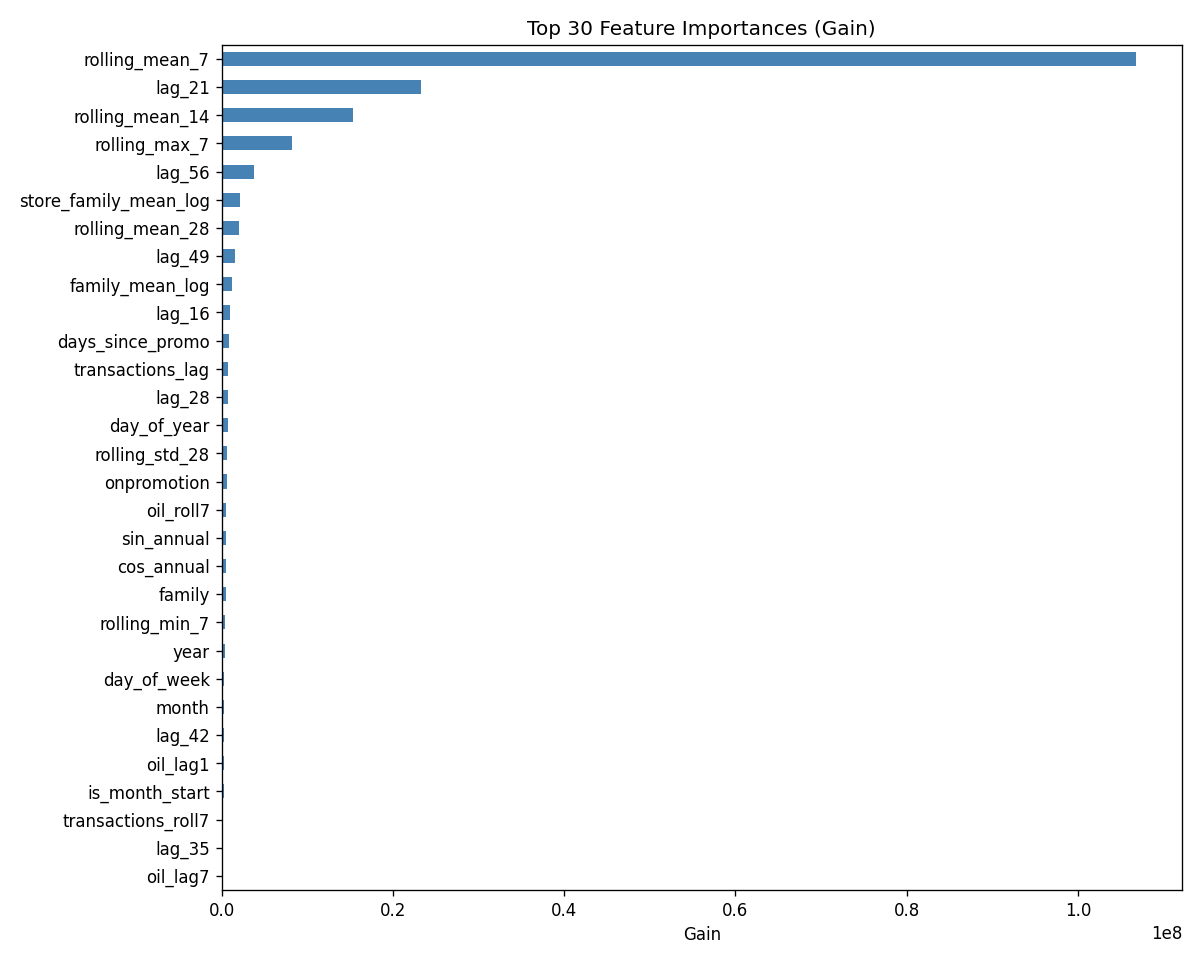

The file beside this chart, header and first rows:
, 0
rolling_mean_7, 106792062
lag_21, 23246907
rolling_mean_14, 15324474
rolling_max_7, 8273223
lag_56, 3771407
store_family_mean_log, 2118196
rolling_mean_28, 2060437
lag_49, 1573387
family_mean_log, 1173543
lag_16, 1026368
days_since_promo, 904851
transactions_lag, 727720
lag_28, 712400
day_of_year, 711031
rolling_std_28, 642170
onpromotion, 607895
oil_roll7, 545297
sin_annual, 535517
cos_annual, 523908
family, 521676
rolling_min_7, 426951
year, 412848
day_of_week, 340737
month, 334951
lag_42, 328155
oil_lag1, 276298
is_month_start, 248533
transactions_roll7, 215535
lag_35, 196846
oil_lag7, 188312
rolling_min_14, 172837
transactions_roll14, 153152
week, 135331
store_mean_log, 127902
sin_weekly, 84219
cos_weekly, 83291
rolling_std_14, 79707
rolling_std_7, 68418
rolling_max_28, 67822
promo_count_14, 48393
store_nbr, 46686
rolling_min_28, 45219
is_weekend, 43812
oil_change, 35450
quarter, 35021
holiday_streak, 33455
promo_count_7, 26158
cluster, 23139
rolling_max_14, 22096
city, 19473
is_month_end, 16354
type, 15500
state, 12267
is_national_holiday, 5242
is_any_holiday, 4877
is_payday, 3931
pre_holiday_2, 3504
pre_holiday_1, 1304
post_holiday_1, 1129
post_holiday_2, 798.3
... 4 more rows
